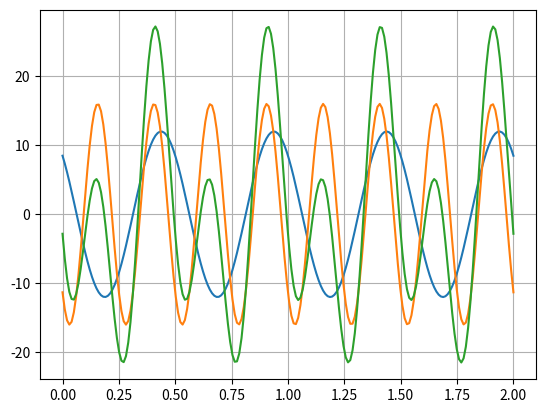

Generate this figure with matplotlib:
'''
Q2. 
(20%) Continuing with the harmonics in Q1, please calculate the parameters of the two-string wave and the harmonics respectively:

(8%) Calculate the phasors x_1 and x_2 of the two-string wave respectively

(12%) Calculate the phasor, amplitude, and phase shift of the harmonic x
'''

import numpy as np
import matplotlib.pyplot as plt

# ===========================================================================================================

# Sampling parameters
sampl_freq = 200 
time_window = [0, 2]

# Time array
t = np.linspace(time_window[0], time_window[1], sampl_freq)

# Sine wave parameters
x1_para = [12, 4 * np.pi, np.pi /4]
x2_para = [16, 8 * np.pi, 3 * np.pi / 4]

# ===========================================================================================================

# Wave synthesizing
def wave_synthesis(parameter):
    A = parameter[0]
    w = parameter[1]
    phi = parameter[2]

    # Apply: x(t)=A[cos(ωt+ϕ)+jsin(ωt+ϕ)]
    x = A * (np.cos(w * t + phi) + 1j * np.sin(w * t + phi))
    
    return x

# Wave summing
def wave_summing(*component_waves):
    x = 0 * component_waves[0]
    for wave in component_waves:
        x += wave

    return x

# ===========================================================================================================
    
x1 = wave_synthesis(x1_para)
x2 = wave_synthesis(x2_para)
x = wave_summing(x1, x2)

# ===========================================================================================================

plt.plot(t, x1)
plt.plot(t, x2)
plt.legend
plt.grid(True)
plt.show

plt.plot(t, x)
plt.grid(True)
plt.show()
